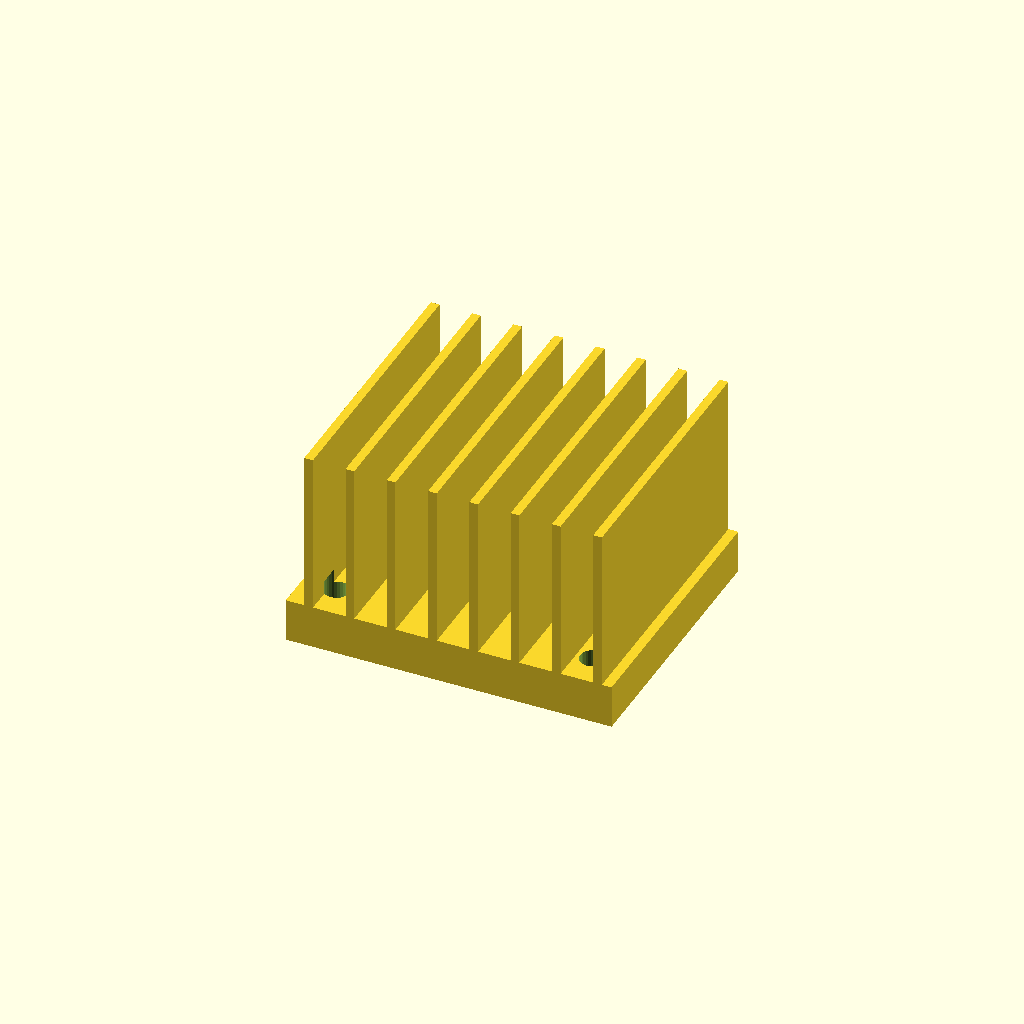
Cell 1: the model at its default parameters.
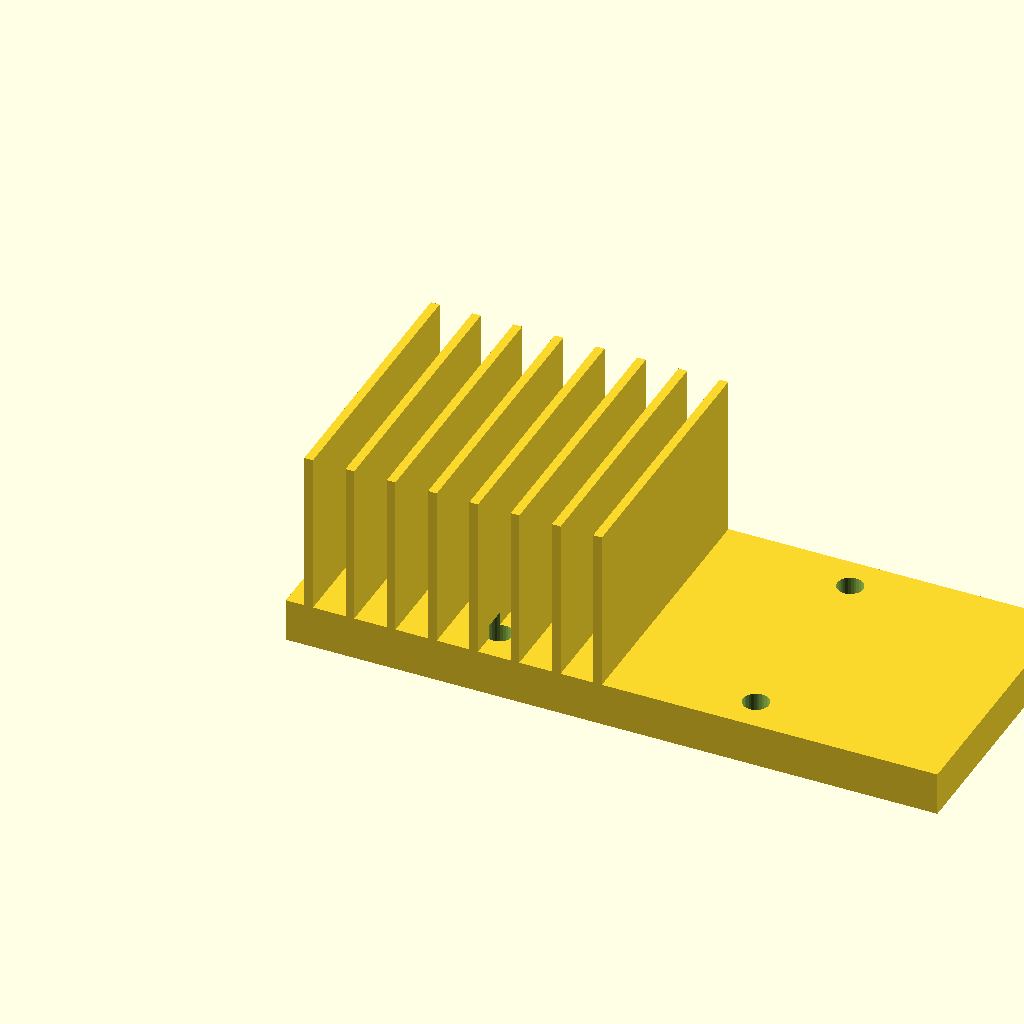
Cell 2: the same model with base_w = 120.
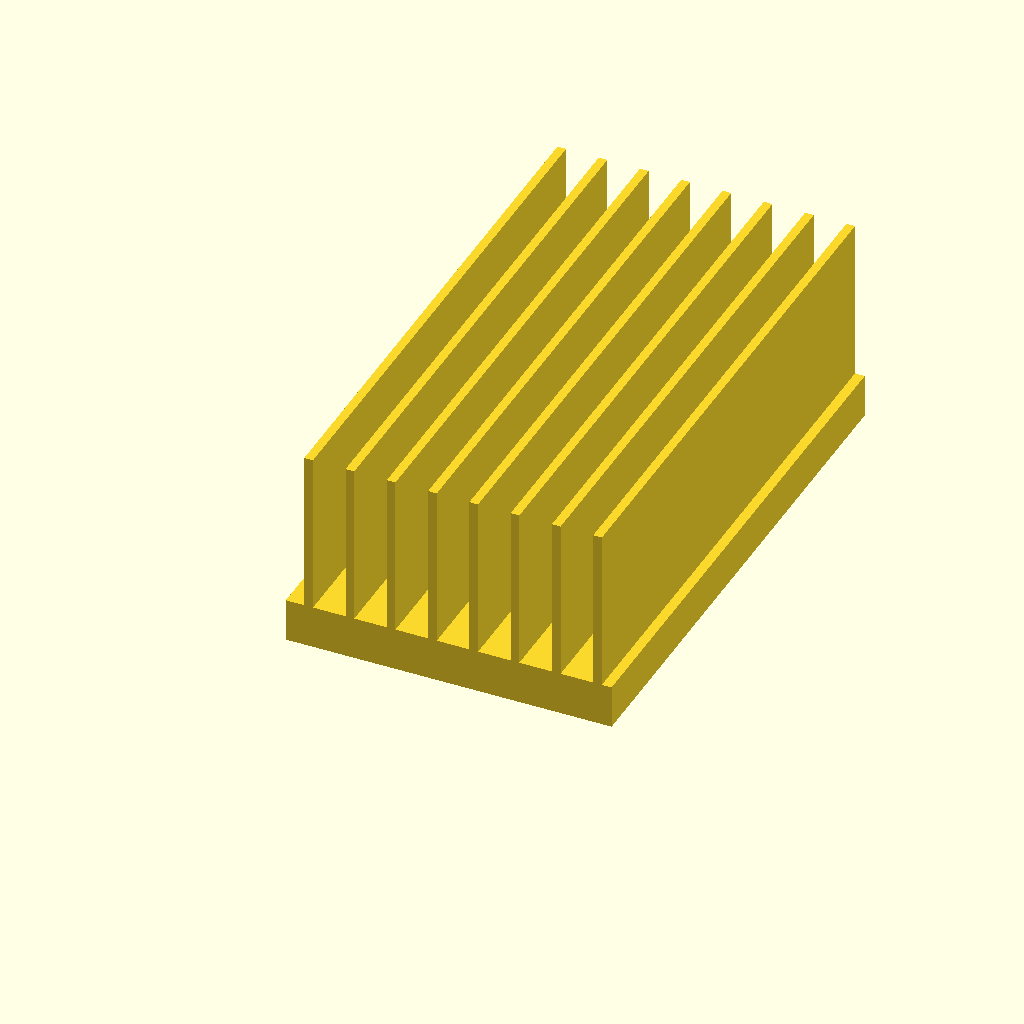
Cell 3: base_d = 100 (everything else at default).
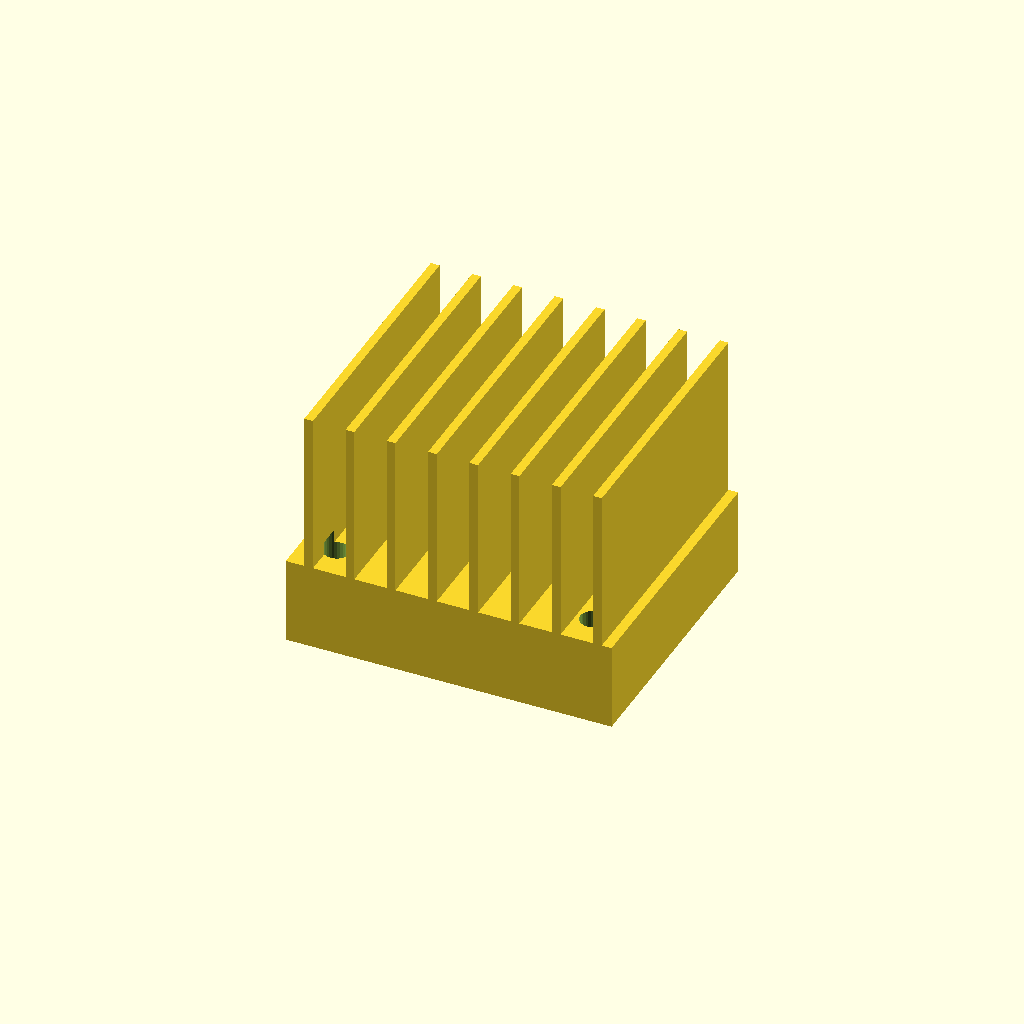
Cell 4 — base_t set to 16, the other parameters unchanged.
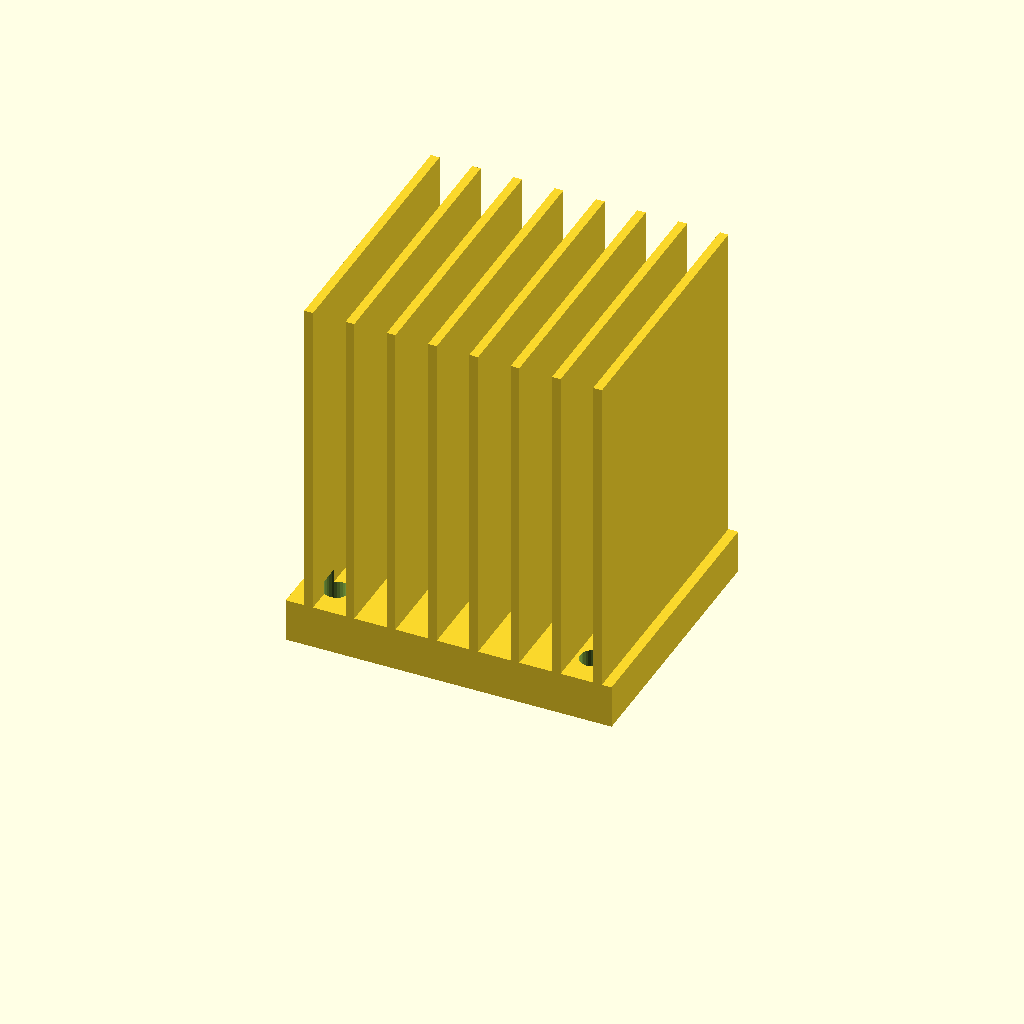
Cell 5 — fin_h set to 60, the other parameters unchanged.
All cells are drawn from one camera (rotation 55°, 0°, 25°, orthographic, colour scheme Cornfield), so only the parameter changes between them.
OpenSCAD source file optional_data/data/gen3/heatsinks/part_0090.scad:
$fn = 32;

// ----------------------------------------------------------------------
// Finned heat sink: 60 x 50 mm base, 30 mm fins
// ----------------------------------------------------------------------

// --- parameters (mm) ---
base_w = 60;              // base width
base_d = 50;              // base depth
base_t = 8;               // base thickness
fin_h = 30;               // fin height above the base
holes_d = 4.76;           // fixing holes
hole_x = 23.62;           // hole offset in x
hole_y = 18.62;           // hole offset in y
fin_t = 1.6;              // fin thickness
fin_pitch = 7.6;          // fin pitch
fin_count = 8;            // number of fins
fin_x0 = 3.4;             // first fin offset

difference() {
  union() {
    cube([base_w, base_d, base_t]);
    for (i = [0 : fin_count - 1]) {
      translate([fin_x0 + i * fin_pitch, 0, base_t - 0.5]) cube([fin_t, base_d, fin_h + 0.5]);
    }
  }
  /* fixing holes through the base, 2.5 mm clear on both sides */
  for (hx = [-23.62, 23.62]) {
    for (hy = [-18.62, 18.62]) {
      translate([base_w / 2 + hx, base_d / 2 + hy, -2.5]) cylinder(h = base_t + 5, d = holes_d);
    }
  }
}
Parameter table extracted from the source (name, type, default, range or options):
base_w: number, default 60
base_d: number, default 50
base_t: number, default 8
fin_h: number, default 30
holes_d: number, default 4.76
hole_x: number, default 23.62
hole_y: number, default 18.62
fin_t: number, default 1.6
fin_pitch: number, default 7.6
fin_count: number, default 8
fin_x0: number, default 3.4
